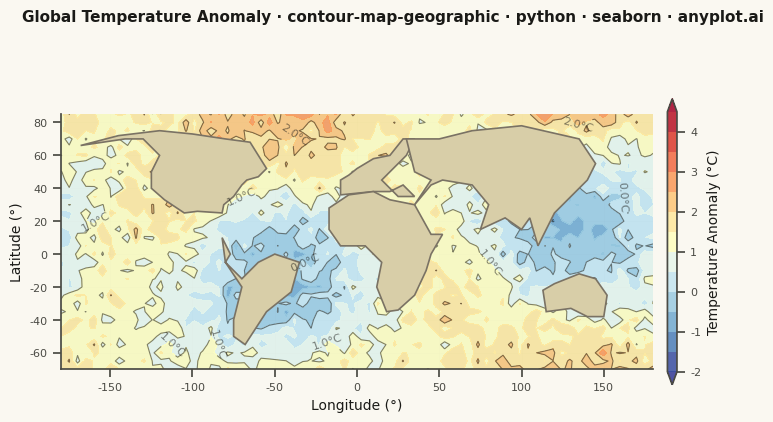

Here is the Python script that generated this plot:
""" anyplot.ai
contour-map-geographic: Contour Lines on Geographic Map
Library: seaborn 0.13.2 | Python 3.13.13
Quality: 82/100 | Updated: 2026-05-20
"""

import os

import matplotlib.pyplot as plt
import numpy as np
import seaborn as sns


# Theme tokens
THEME = os.getenv("ANYPLOT_THEME", "light")
PAGE_BG = "#FAF8F1" if THEME == "light" else "#1A1A17"
ELEVATED_BG = "#FFFDF6" if THEME == "light" else "#242420"
INK = "#1A1A17" if THEME == "light" else "#F0EFE8"
INK_SOFT = "#4A4A44" if THEME == "light" else "#B8B7B0"
OCEAN = "#C4D8EC" if THEME == "light" else "#182633"
LAND = "#D8CEA8" if THEME == "light" else "#5A5040"
COAST = "#7A7264" if THEME == "light" else "#8A8070"

# Simplified world coastline polygons (major continents)
WORLD_COASTLINES = [
    # North America
    [
        (-168, 66),
        (-141, 70),
        (-130, 70),
        (-120, 60),
        (-125, 50),
        (-125, 40),
        (-117, 33),
        (-105, 25),
        (-97, 26),
        (-82, 25),
        (-81, 30),
        (-75, 35),
        (-70, 42),
        (-67, 45),
        (-60, 47),
        (-55, 52),
        (-60, 60),
        (-65, 68),
        (-80, 70),
        (-100, 73),
        (-120, 75),
        (-145, 72),
        (-168, 66),
    ],
    # South America
    [
        (-82, 10),
        (-77, 0),
        (-80, -5),
        (-70, -15),
        (-60, -5),
        (-50, 0),
        (-35, -5),
        (-40, -23),
        (-55, -35),
        (-68, -55),
        (-75, -50),
        (-75, -40),
        (-70, -20),
        (-80, -5),
        (-82, 10),
    ],
    # Europe
    [
        (-10, 36),
        (-10, 45),
        (-5, 48),
        (0, 52),
        (5, 55),
        (10, 58),
        (20, 60),
        (28, 70),
        (35, 70),
        (30, 60),
        (25, 55),
        (20, 50),
        (15, 45),
        (20, 40),
        (25, 35),
        (35, 35),
        (28, 42),
        (20, 38),
        (10, 38),
        (-10, 36),
    ],
    # Africa
    [
        (-17, 15),
        (-17, 28),
        (-5, 36),
        (10, 38),
        (20, 33),
        (35, 30),
        (45, 12),
        (52, 12),
        (45, 0),
        (42, -10),
        (35, -25),
        (25, -34),
        (18, -35),
        (12, -20),
        (15, -5),
        (5, 5),
        (-10, 5),
        (-17, 15),
    ],
    # Asia
    [
        (35, 30),
        (45, 42),
        (52, 45),
        (70, 42),
        (80, 30),
        (75, 15),
        (90, 22),
        (100, 15),
        (105, 22),
        (110, 5),
        (120, 25),
        (130, 35),
        (140, 45),
        (145, 55),
        (135, 70),
        (100, 78),
        (70, 75),
        (50, 70),
        (30, 70),
        (35, 50),
        (45, 45),
        (35, 30),
    ],
    # Australia
    [
        (113, -22),
        (120, -18),
        (135, -12),
        (145, -15),
        (152, -25),
        (150, -38),
        (140, -38),
        (130, -33),
        (115, -35),
        (113, -22),
    ],
]

# Data: Global temperature anomaly grid (simulated climate data)
np.random.seed(42)

lon = np.linspace(-180, 180, 72)
lat = np.linspace(-70, 85, 32)
LON, LAT = np.meshgrid(lon, lat)

# Realistic temperature anomaly: higher anomalies at poles (Arctic amplification)
anomaly_base = 0.5 + 1.5 * (np.abs(LAT) / 90) ** 1.5
anomaly_regional = 0.8 * np.sin(np.radians(LON * 2)) * np.cos(np.radians(LAT * 1.5)) + 0.6 * np.cos(
    np.radians(LON + 60)
) * np.sin(np.radians(LAT * 2))
noise = np.random.randn(32, 72) * 0.3
Z = np.clip(anomaly_base + anomaly_regional + noise, -2.0, 4.5)

# Apply seaborn theme with full theme-adaptive chrome
sns.set_theme(
    style="ticks",
    rc={
        "figure.facecolor": PAGE_BG,
        "axes.facecolor": PAGE_BG,
        "axes.edgecolor": INK_SOFT,
        "axes.labelcolor": INK,
        "text.color": INK,
        "xtick.color": INK_SOFT,
        "ytick.color": INK_SOFT,
        "grid.color": INK,
        "grid.alpha": 0.10,
        "legend.facecolor": ELEVATED_BG,
        "legend.edgecolor": INK_SOFT,
    },
)

# Canvas — landscape 3200×1800 px (no bbox_inches='tight' per seaborn library rule)
fig, ax = plt.subplots(figsize=(8, 4.5), dpi=400)
fig.patch.set_facecolor(PAGE_BG)

# Ocean background and map extent
ax.set_facecolor(OCEAN)
ax.set_xlim(-180, 180)
ax.set_ylim(-70, 85)

# Filled contours for temperature anomalies
levels = np.linspace(-2, 4.5, 14)
contourf_plot = ax.contourf(LON, LAT, Z, levels=levels, cmap="RdYlBu_r", alpha=0.85, extend="both", zorder=1)

# Contour lines at every other level
contour_lines = ax.contour(LON, LAT, Z, levels=levels[::2], colors=INK, linewidths=0.8, alpha=0.55, zorder=2)
ax.clabel(contour_lines, inline=True, fontsize=8, fmt="%.1f°C", colors=INK)

# Coastlines with subtle land fill for geographic context
for coastline in WORLD_COASTLINES:
    if len(coastline) > 2:
        lons = [p[0] for p in coastline]
        lats = [p[1] for p in coastline]
        ax.fill(lons, lats, color=LAND, edgecolor=COAST, linewidth=1.2, zorder=3)

# Colorbar
cbar = fig.colorbar(contourf_plot, ax=ax, shrink=0.75, pad=0.02, aspect=30)
cbar.set_label("Temperature Anomaly (°C)", fontsize=10, color=INK)
cbar.ax.tick_params(labelsize=8, colors=INK_SOFT)
cbar.outline.set_edgecolor(INK_SOFT)

# Axes labels and title
ax.set_xlabel("Longitude (°)", fontsize=10, color=INK)
ax.set_ylabel("Latitude (°)", fontsize=10, color=INK)
fig.suptitle(
    "Global Temperature Anomaly · contour-map-geographic · python · seaborn · anyplot.ai",
    fontsize=11,
    fontweight="bold",
    x=0.5,
    y=0.98,
    color=INK,
)
ax.tick_params(axis="both", labelsize=8, colors=INK_SOFT)

# Subtle geographic grid
ax.grid(True, alpha=0.10, linewidth=0.5, color=INK_SOFT, zorder=0)
ax.set_axisbelow(True)

# Geographic equal-aspect ratio for correct map proportions
ax.set_aspect("equal", adjustable="box")

# Remove top/right spines
ax.spines["top"].set_visible(False)
ax.spines["right"].set_visible(False)
ax.spines["left"].set_color(INK_SOFT)
ax.spines["bottom"].set_color(INK_SOFT)

plt.tight_layout()
plt.savefig(f"plot-{THEME}.png", dpi=400, facecolor=PAGE_BG)
